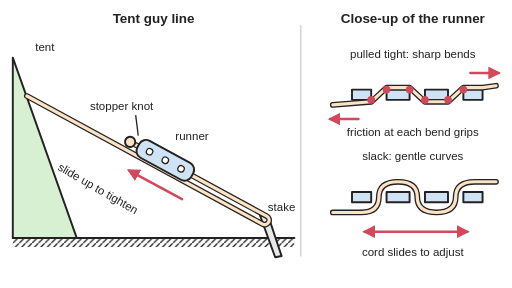
t = 0.00 s
t = 0.75 s: frame unchanged from t = 0.00 s, image omitted
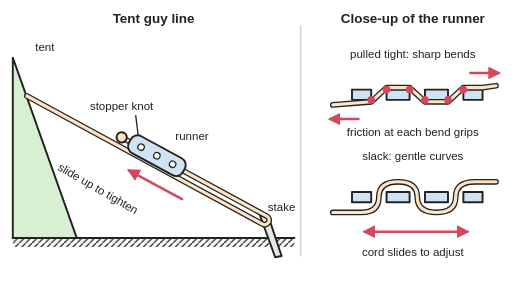
t = 1.63 s
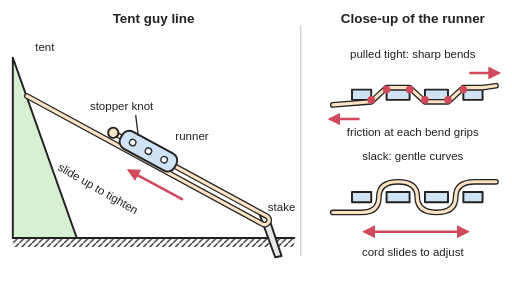
t = 2.50 s
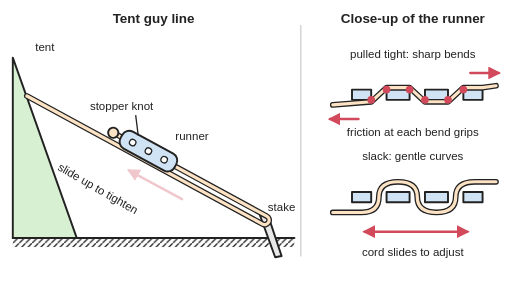
t = 3.25 s
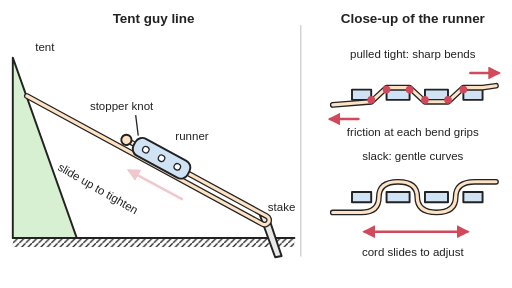
t = 4.25 s

The animated SVG that drew these frames (rendered in a browser with its animation timeline set to each time). Animation: 4 SMIL elements (animate=3,animateTransform=1); one cycle of 5.00 s, repeats indefinitely.

<svg xmlns="http://www.w3.org/2000/svg" viewBox="0 0 800 450" width="800" height="450" role="img">
<title>A guy line running from a tent down round a stake and back up through a three-hole runner with a stopper knot, with an arrow showing the runner slid up the line to tighten it, and two close-ups: a loaded cord bent sharply round the hole edges where friction grips it, and a slack cord passing through in loose curves so it slides. Animated: the runner and stopper knot slide up the line and back down again.</title>
<rect width="800" height="450" fill="#ffffff"/>
<defs>
<marker id="ah" viewBox="0 0 10 10" refX="8" refY="5" markerWidth="5" markerHeight="5" orient="auto-start-reverse"><path d="M0,0 L10,5 L0,10 z" fill="#d1495b"/></marker>
<pattern id="hatch" width="10" height="10" patternUnits="userSpaceOnUse"><path d="M0,10 L10,0" stroke="#222" stroke-width="2"/></pattern>
</defs>
<g stroke-linejoin="round" stroke-linecap="round">
<line x1="470" y1="40" x2="470" y2="400" stroke="#cccccc" stroke-width="2"/>
<rect x="20" y="372" width="440" height="14" fill="url(#hatch)"/><line x1="20" y1="372" x2="460" y2="372" stroke="#222" stroke-width="3"/>
<path d="M20,372 L20,90 L120,372 Z" fill="#d8f0d2" stroke="#222" stroke-width="3"/>
<path d="M406,336 L420,340 L440,400 L430,402 Z" fill="#e8e8e8" stroke="#222" stroke-width="3"/>
<g transform="translate(42,150) rotate(28.52)"><path d="M0,0 H419 A7,7 0 0 0 419,-14 H182" fill="none" stroke="#222" stroke-width="9"><animate attributeName="d" values="M0,0 H419 A7,7 0 0 0 419,-14 H182;M0,0 H419 A7,7 0 0 0 419,-14 H182;M0,0 H419 A7,7 0 0 0 419,-14 H152;M0,0 H419 A7,7 0 0 0 419,-14 H152;M0,0 H419 A7,7 0 0 0 419,-14 H182;M0,0 H419 A7,7 0 0 0 419,-14 H182" keyTimes="0;0.15;0.5;0.65;0.95;1" dur="5s" repeatCount="indefinite" calcMode="spline" keySplines="0 0 1 1;0.45 0 0.55 1;0 0 1 1;0.45 0 0.55 1;0 0 1 1"/></path><path d="M0,0 H419 A7,7 0 0 0 419,-14 H182" fill="none" stroke="#fde2c4" stroke-width="5"><animate attributeName="d" values="M0,0 H419 A7,7 0 0 0 419,-14 H182;M0,0 H419 A7,7 0 0 0 419,-14 H182;M0,0 H419 A7,7 0 0 0 419,-14 H152;M0,0 H419 A7,7 0 0 0 419,-14 H152;M0,0 H419 A7,7 0 0 0 419,-14 H182;M0,0 H419 A7,7 0 0 0 419,-14 H182" keyTimes="0;0.15;0.5;0.65;0.95;1" dur="5s" repeatCount="indefinite" calcMode="spline" keySplines="0 0 1 1;0.45 0 0.55 1;0 0 1 1;0.45 0 0.55 1;0 0 1 1"/></path><g><circle cx="176" cy="-14" r="8" fill="#fde2c4" stroke="#222" stroke-width="3"/><rect x="190" y="-30" width="96" height="30" rx="12" fill="#cfe3f5" stroke="#222" stroke-width="3"/><circle cx="210" cy="-15" r="5" fill="#fff" stroke="#222" stroke-width="2"/><circle cx="238" cy="-15" r="5" fill="#fff" stroke="#222" stroke-width="2"/><circle cx="266" cy="-15" r="5" fill="#fff" stroke="#222" stroke-width="2"/><animateTransform attributeName="transform" type="translate" values="0,0;0,0;-30,0;-30,0;0,0;0,0" keyTimes="0;0.15;0.5;0.65;0.95;1" dur="5s" repeatCount="indefinite" calcMode="spline" keySplines="0 0 1 1;0.45 0 0.55 1;0 0 1 1;0.45 0 0.55 1;0 0 1 1"/></g><line x1="290" y1="26" x2="196" y2="26" stroke="#d1495b" stroke-width="4" marker-end="url(#ah)"><animate attributeName="opacity" values="1;1;0.3;0.3;1" keyTimes="0;0.5;0.55;0.95;1" dur="5s" repeatCount="indefinite"/></line></g>
<rect x="550" y="140" width="30" height="16" fill="#cfe3f5" stroke="#222" stroke-width="3"/><rect x="604" y="140" width="36" height="16" fill="#cfe3f5" stroke="#222" stroke-width="3"/><rect x="664" y="140" width="36" height="16" fill="#cfe3f5" stroke="#222" stroke-width="3"/><rect x="724" y="140" width="30" height="16" fill="#cfe3f5" stroke="#222" stroke-width="3"/>
<path d="M520,164 L580,159 L604,137 L640,137 L664,159 L700,159 L724,137 L754,137 L775,134" fill="none" stroke="#222" stroke-width="9"/><path d="M520,164 L580,159 L604,137 L640,137 L664,159 L700,159 L724,137 L754,137 L775,134" fill="none" stroke="#fde2c4" stroke-width="5"/>
<circle cx="580" cy="156" r="6" fill="#d1495b" stroke="none"/><circle cx="604" cy="140" r="6" fill="#d1495b" stroke="none"/><circle cx="640" cy="140" r="6" fill="#d1495b" stroke="none"/><circle cx="664" cy="156" r="6" fill="#d1495b" stroke="none"/><circle cx="700" cy="156" r="6" fill="#d1495b" stroke="none"/><circle cx="724" cy="140" r="6" fill="#d1495b" stroke="none"/>
<line x1="560" y1="186" x2="516" y2="186" stroke="#d1495b" stroke-width="4" marker-end="url(#ah)"/><line x1="735" y1="114" x2="779" y2="114" stroke="#d1495b" stroke-width="4" marker-end="url(#ah)"/>
<rect x="550" y="300" width="30" height="16" fill="#cfe3f5" stroke="#222" stroke-width="3"/><rect x="604" y="300" width="36" height="16" fill="#cfe3f5" stroke="#222" stroke-width="3"/><rect x="664" y="300" width="36" height="16" fill="#cfe3f5" stroke="#222" stroke-width="3"/><rect x="724" y="300" width="30" height="16" fill="#cfe3f5" stroke="#222" stroke-width="3"/>
<path d="M520,332 L565,332 Q592,332 592,308 Q592,284 622,284 Q652,284 652,308 Q652,332 682,332 Q712,332 712,308 Q712,284 742,284 L775,284" fill="none" stroke="#222" stroke-width="9"/><path d="M520,332 L565,332 Q592,332 592,308 Q592,284 622,284 Q652,284 652,308 Q652,332 682,332 Q712,332 712,308 Q712,284 742,284 L775,284" fill="none" stroke="#fde2c4" stroke-width="5"/>
<line x1="570" y1="362" x2="730" y2="362" stroke="#d1495b" stroke-width="4" marker-start="url(#ah)" marker-end="url(#ah)"/>
</g>
<g font-family="Arial, Helvetica, sans-serif" font-size="18" fill="#222" text-anchor="middle">
<text x="240" y="36" font-size="21" font-weight="bold">Tent guy line</text>
<text x="70" y="80">tent</text>
<text x="440" y="330">stake</text>
<text x="190" y="172">stopper knot</text><line x1="212" y1="180" x2="216" y2="212" stroke="#222" stroke-width="2"/>
<text x="300" y="218">runner</text>
<text x="150" y="300" transform="rotate(30 150 300)">slide up to tighten</text>
<text x="645" y="36" font-size="21" font-weight="bold">Close-up of the runner</text>
<text x="645" y="90">pulled tight: sharp bends</text>
<text x="645" y="212">friction at each bend grips</text>
<text x="645" y="250">slack: gentle curves</text>
<text x="645" y="400">cord slides to adjust</text>
</g>
</svg>
